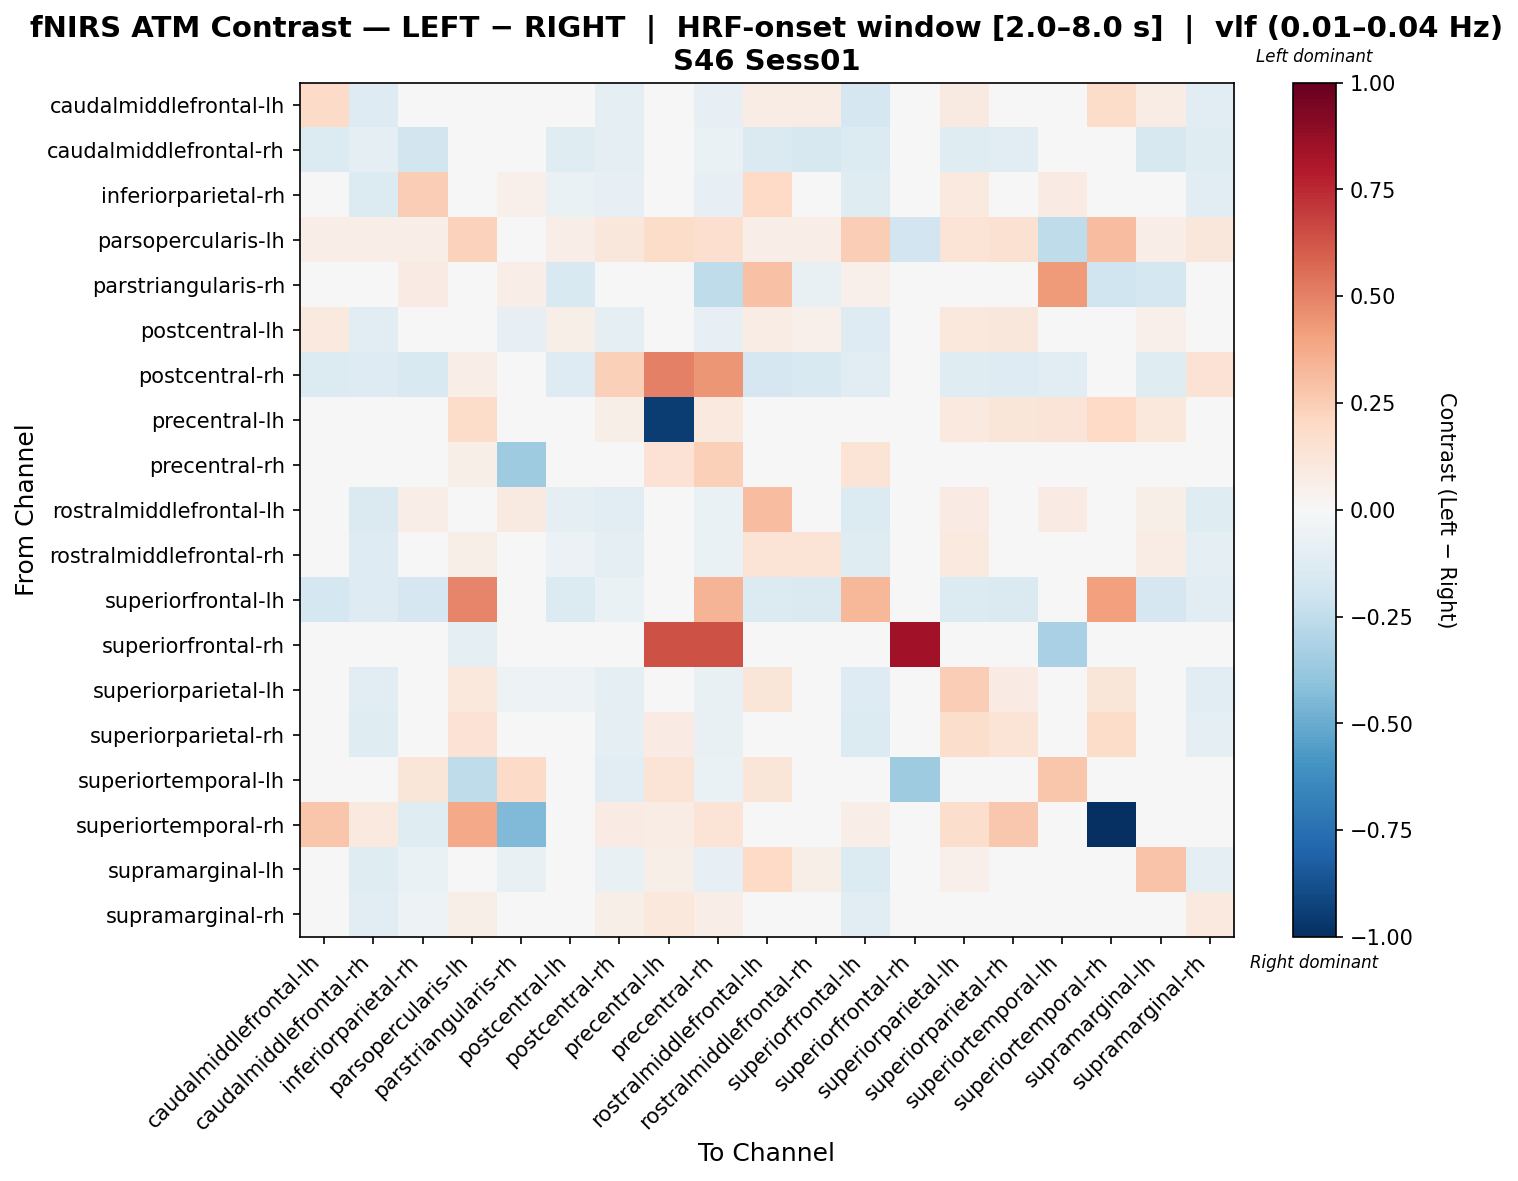

The table this chart was drawn from, first rows:
, caudalmiddlefrontal-lh, caudalmiddlefrontal-rh, inferiorparietal-rh, parsopercularis-lh, parstriangularis-rh, postcentral-lh, postcentral-rh, precentral-lh, precentral-rh, rostralmiddlefrontal-lh, rostralmiddlefrontal-rh, superiorfrontal-lh, superiorfrontal-rh, superiorparietal-lh, superiorparietal-rh, superiortemporal-lh, superiortemporal-rh, supramarginal-lh, supramarginal-rh
caudalmiddlefrontal-lh, 0.1926, -0.1326, -0.04006, 0.03299, -0.03121, -0.002853, -0.09737, -0.02443, -0.08082, 0.07296, 0.07186, -0.165, 0.0, 0.08964, -0.002546, -0.04135, 0.1833, 0.0781, -0.1032
caudalmiddlefrontal-rh, -0.1376, -0.09331, -0.1838, 0.03067, -0.04719, -0.1181, -0.09523, -0.02985, -0.069, -0.1448, -0.1615, -0.1334, 0.0, -0.1242, -0.1069, -0.04522, 0.04923, -0.16, -0.1232
inferiorparietal-rh, -0.03468, -0.1341, 0.2428, 0.03586, 0.05347, -0.06465, -0.08503, -0.02171, -0.07858, 0.1999, -0.02159, -0.1187, 0.0, 0.09762, 0.009116, 0.08023, -0.009521, -0.04151, -0.109
parsopercularis-lh, 0.0672, 0.0672, 0.0672, 0.2315, 0.01145, 0.0672, 0.1142, 0.184, 0.1674, 0.0672, 0.0672, 0.2445, -0.1918, 0.1402, 0.1548, -0.2539, 0.3066, 0.0672, 0.1142
parstriangularis-rh, -0.02047, -0.03767, 0.08075, -0.03038, 0.06752, -0.1506, 0.02917, 0.01433, -0.2567, 0.2966, -0.0765, 0.05124, 0.0, -0.01454, 0.0364, 0.4286, -0.2007, -0.1788, -0.03831
postcentral-lh, 0.1006, -0.1045, -0.00494, 0.02989, -0.08005, 0.05832, -0.08896, -0.03167, -0.08323, 0.07607, 0.05059, -0.1291, 0.0, 0.1022, 0.1138, -0.04653, 0.02939, 0.05376, -0.04562
postcentral-rh, -0.1386, -0.1306, -0.1506, 0.06822, 0.01413, -0.1255, 0.2405, 0.5039, 0.4427, -0.1707, -0.1547, -0.1073, 0.0, -0.1215, -0.1266, -0.1091, 0.04816, -0.1244, 0.142
precentral-lh, -0.0004821, -0.0004821, -0.0141, 0.1803, -0.02136, -0.0004821, 0.05929, -0.948, 0.09812, -0.02318, -0.01864, -0.008652, 0.00908, 0.09914, 0.1191, 0.128, 0.1988, 0.1041, 0.03936
precentral-rh, -0.04481, -0.003097, -0.04481, 0.06196, -0.3582, -0.03974, 0.01715, 0.1476, 0.2381, -0.04481, -0.02812, 0.1356, 0.03734, -0.01471, -0.02812, -0.0296, -0.005426, -0.03467, 0.03821
rostralmiddlefrontal-lh, -0.04743, -0.1464, 0.06254, 0.04981, 0.09025, -0.08634, -0.1067, 0.003745, -0.06774, 0.3122, -0.008973, -0.1367, 0.0, 0.07861, -0.04743, 0.08011, 0.03321, 0.06169, -0.1244
rostralmiddlefrontal-rh, 0.04254, -0.1316, 0.0103, 0.05511, -0.02032, -0.05989, -0.09377, -0.00598, -0.06616, 0.1358, 0.1342, -0.1237, 0.0, 0.09573, 0.02507, 0.001779, 0.0269, 0.07286, -0.09885
superiorfrontal-lh, -0.1769, -0.1299, -0.1646, 0.4895, 0.02948, -0.1401, -0.0683, -0.027, 0.336, -0.1337, -0.1482, 0.3283, 0.0, -0.1401, -0.1483, -0.0381, 0.4103, -0.1687, -0.1095
superiorfrontal-rh, 0.0, 0.0, 0.0, -0.08913, 0.0, 0.0, 0.0, 0.6351, 0.6351, 0.0, 0.0, 0.0, 0.8393, 0.0, 0.0, -0.3268, 0.0, 0.0, 0.0
superiorparietal-lh, -0.02028, -0.1055, -0.01891, 0.1077, -0.05086, -0.05335, -0.095, 0.04568, -0.07038, 0.118, -0.01392, -0.1273, 0.0, 0.2431, 0.08413, -0.04711, 0.1233, -0.01768, -0.1016
superiorparietal-rh, -0.0328, -0.1178, -0.01595, 0.147, -0.03663, -0.02886, -0.09974, 0.08502, -0.07359, 0.03586, -0.03024, -0.139, 0.0, 0.1759, 0.1373, -0.04701, 0.1867, -0.04543, -0.1007
superiortemporal-lh, -0.02036, -0.007906, 0.1196, -0.2519, 0.1903, -0.007906, -0.1033, 0.1373, -0.06394, 0.1191, 0.0103, -0.00253, -0.3552, -0.007906, -0.007906, 0.2806, 0.0, -0.007906, -0.02036
superiortemporal-rh, 0.2751, 0.09837, -0.1238, 0.3783, -0.441, 0.007989, 0.07827, 0.07234, 0.1334, 0.03558, -0.04057, 0.06291, 0.0, 0.173, 0.2718, 0.0, -1.0, -0.02884, 0.04731
supramarginal-lh, 0.03353, -0.1223, -0.0685, 0.03285, -0.07535, -0.04761, -0.076, 0.05828, -0.08354, 0.1998, 0.0593, -0.1329, 0.0, 0.05063, -0.00961, -0.02685, 0.01938, 0.2889, -0.09993
supramarginal-rh, -0.01078, -0.1156, -0.05125, 0.05526, -0.0389, 0.008484, 0.0598, 0.1042, 0.06659, -0.007269, -0.02969, -0.114, 0.0, 0.005234, 0.01197, -0.04758, 0.0278, -0.02485, 0.1006
